Run: headless pygame with SDL's dummy video driver; simulated clock (each Clock.tick advances the game by its frame time, no real sleeping); random seed 0; keys injected as events and as key.get_pressed() state; no mouse input.
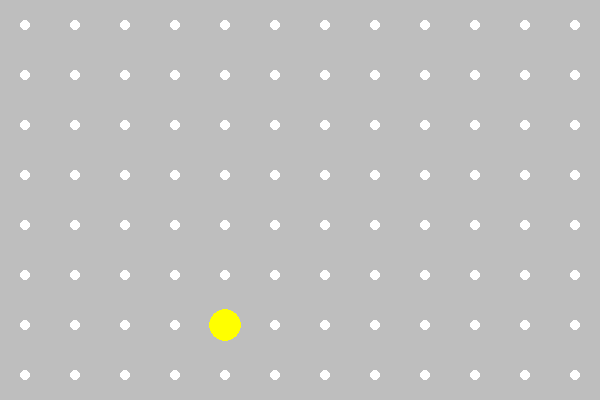
Frame 1 of 4 · flips 1–60 · no input
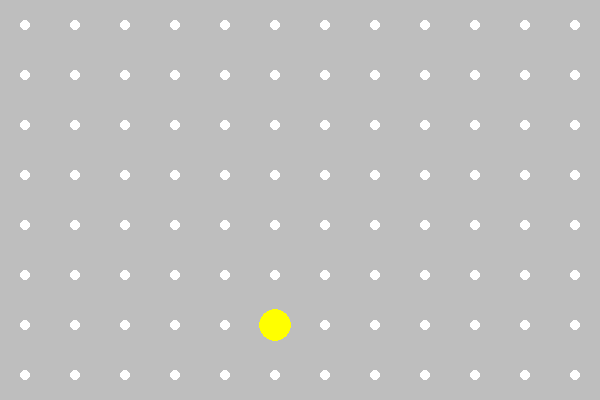
Frame 2 of 4 · flips 61–180 · tapped SPACE, RETURN · held RIGHT (→), D
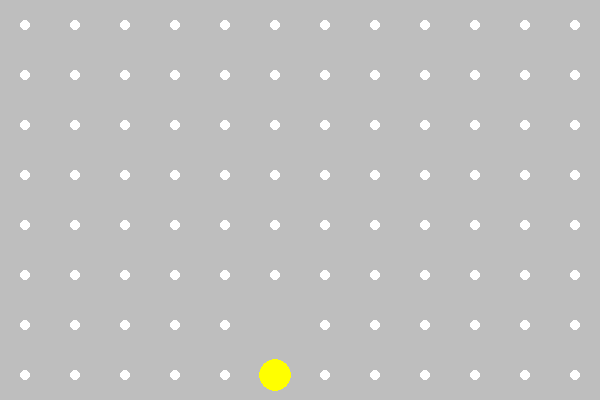
Frame 3 of 4 · flips 181–300 · held DOWN (↓), S
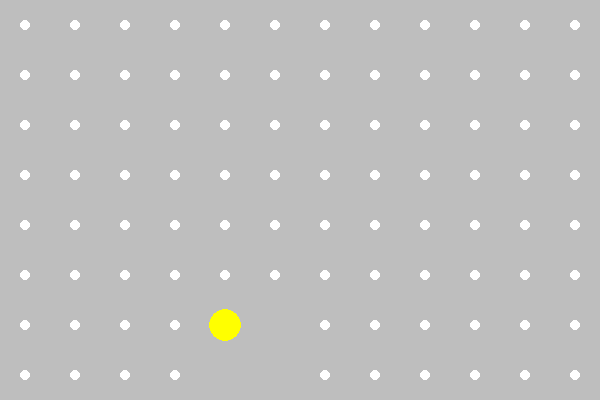
Frame 4 of 4 · flips 301–420 · held LEFT (←), A, UP (↑), W

The pygame program that drew these frames:

# -*- acsection: general-init -*-
import pygame as pg, random

pg.init()  # uključujemo rad biblioteke PyGame
pg.display.set_caption("Пакмен") # otvaramo prozor
(sirina, visina) = (600, 400)
prozor = pg.display.set_mode((sirina, visina))

# podešavamo događaje tastaturom - prvi događaj se generiše nakon
# 100ms, a svaki naredni nakon 25ms
pg.key.set_repeat(100, 25)

# -*- acsection: main -*-

a = 50 # velicina polja
br_redova, br_kolona = visina // a, sirina // a
ima_kuglica = [[True for y in range(br_redova)] for x in range(br_kolona)]
br_kuglica = br_redova * br_kolona
(pakmen_x, pakmen_y) = (br_redova // 2, br_kolona // 2)

def crtanje():
    prozor.fill(pg.Color("gray"))   # bojimo prozor u sivo
    
    # crtamo kuglice
    for x in range(br_kolona):
        for y in range(br_redova):
            if ima_kuglica[x][y]:
                pg.draw.circle(prozor, pg.Color('white'), (x * a + a//2, y * a + a//2), 5)
                
    # crtamo 'pakmena'
    pg.draw.circle(prozor, pg.Color('yellow'), (pakmen_x * a + a//2, pakmen_y * a + a//2), a // 3)

def obradi_dogadjaj(dogadjaj):
    global pakmen_x, pakmen_y, br_kuglica, kraj

    treba_crtati = False
    if dogadjaj.type == pg.KEYDOWN:
        if dogadjaj.key == pg.K_LEFT:    # strelica na levo
            if pakmen_x > 0:             # ako ne ispada van prozora
                pakmen_x -= 1            # pomeramo lopticu na levo
                treba_crtati = True      # treba ponovo nacrtati scenu
        if dogadjaj.key == pg.K_RIGHT:   # strelica na desno
            if pakmen_x < br_kolona - 1: # ako ne ispada van prozora
                pakmen_x += 1            # pomeramo lopticu na desno
                treba_crtati = True      # treba ponovo nacrtati scenu
        if dogadjaj.key == pg.K_UP:      # strelica na gore
            if pakmen_y > 0:             # ako ne ispada van prozora
                pakmen_y -= 1            # pomeramo lopticu na gore
                treba_crtati = True      # treba ponovo nacrtati scenu
        if dogadjaj.key == pg.K_DOWN:    # strelica na dole
            if pakmen_y < br_redova - 1: # ako ne ispada van prozora
                pakmen_y += 1            # pomeramo lopticu na dole
                treba_crtati = True      # treba ponovo nacrtati scenu
        if ima_kuglica[pakmen_x][pakmen_y]:
            ima_kuglica[pakmen_x][pakmen_y] = False    # 'pojedena' kuglica
            br_kuglica -= 1              # jedna manje
            if br_kuglica == 0:
                kraj = True
        return treba_crtati              # ne treba ponovo nacrtati scenu

# -*- acsection: after-main -*-

treba_crtati = True
kraj = False
while not(kraj):
    if treba_crtati:
        crtanje()
        pg.display.update()  # ažuriramo prikaz sadržaja ekrana
        treba_crtati = False # ne treba crtati do daljnjeg

    dogadjaj = pg.event.wait()      # čekamo naredni dogadjaj
    if dogadjaj.type == pg.QUIT:    # isključivanje prozora
        kraj = True
    else:
        treba_crtati = obradi_dogadjaj(dogadjaj)

pg.quit()  # isključivanje rada biblioteke PyGame
